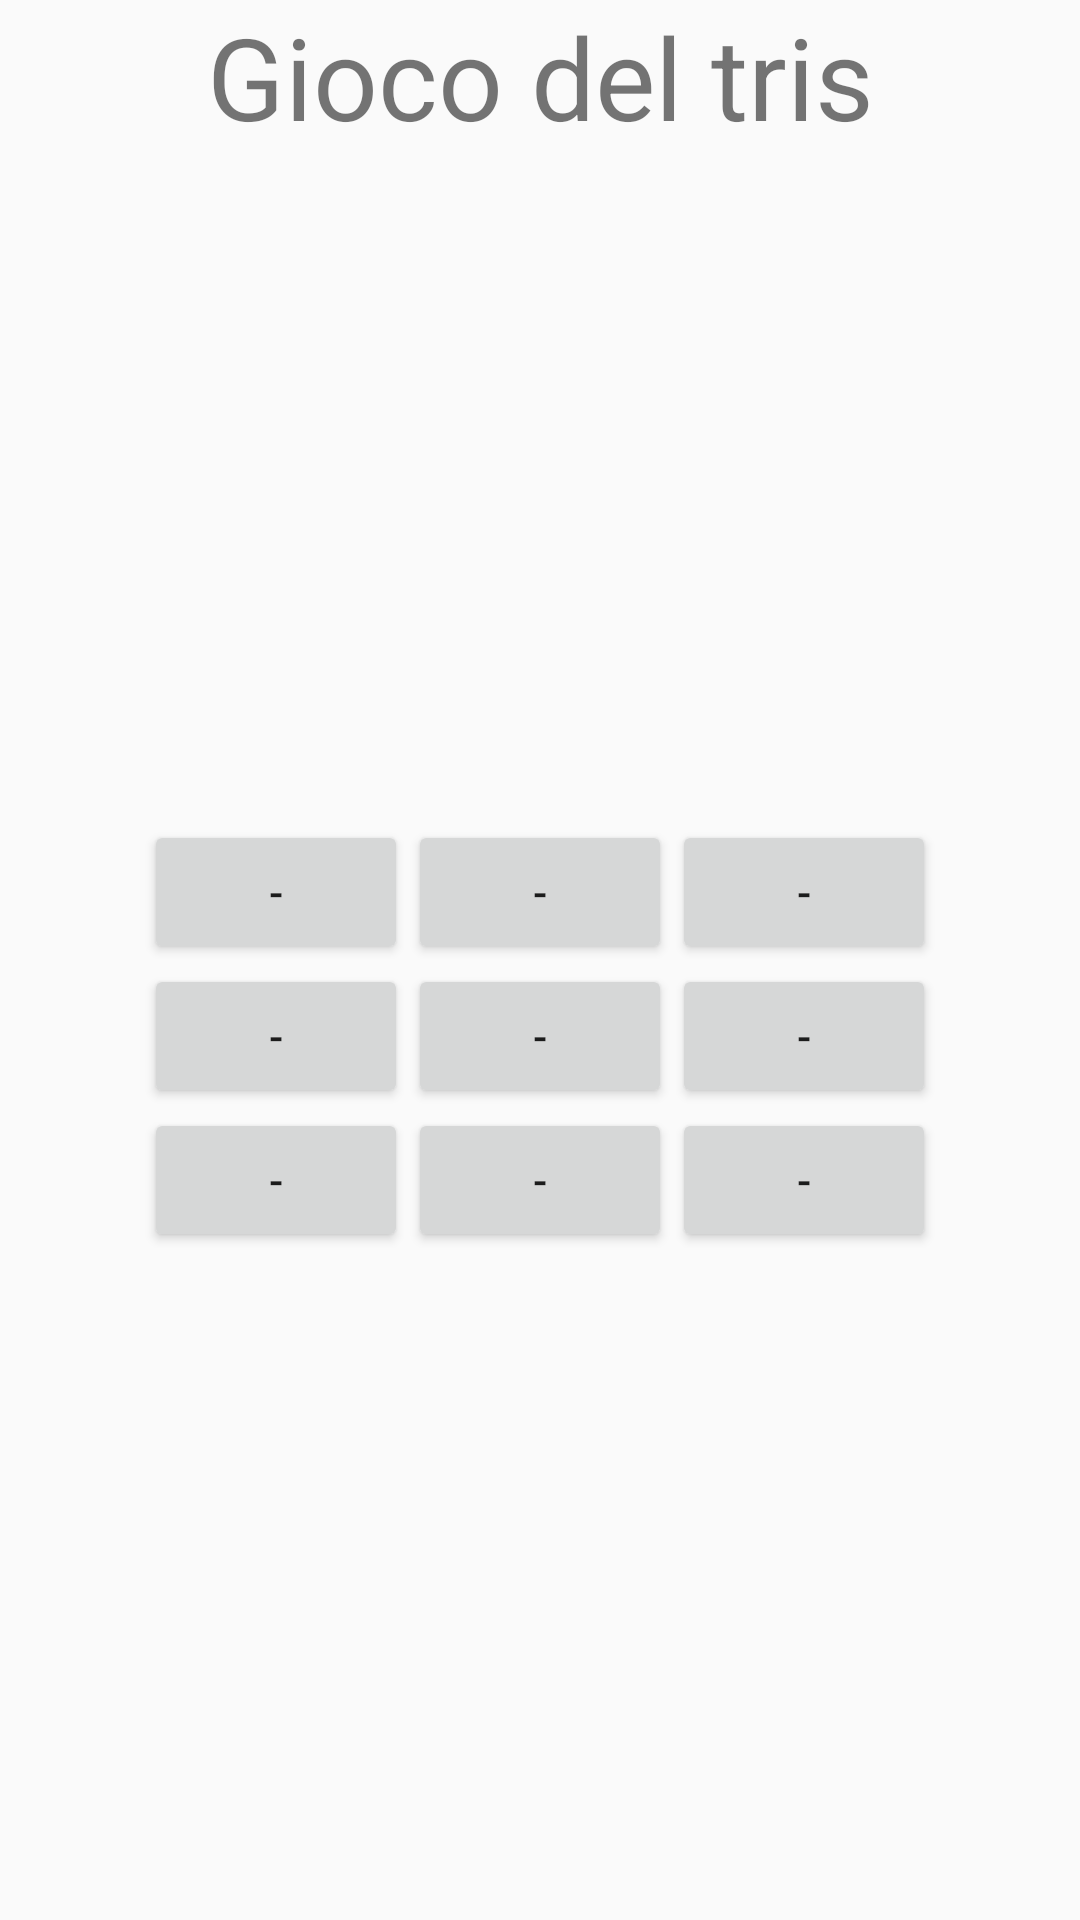

Produce the Android XML layout that renders to this screen, including the resource entries it uses.
<!-- AndroidManifest.xml: application theme AppTheme -->
<!-- res/layout/activity_tris.xml -->
<?xml version="1.0" encoding="utf-8"?>

<androidx.constraintlayout.widget.ConstraintLayout xmlns:android="http://schemas.android.com/apk/res/android"
    xmlns:app="http://schemas.android.com/apk/res-auto"
    xmlns:tools="http://schemas.android.com/tools"
    android:layout_width="match_parent"
    android:layout_height="match_parent"
    tools:context=".TrisActivity">

    <LinearLayout
        android:layout_width="match_parent"
        android:layout_height="match_parent"
        android:orientation="vertical"
        app:layout_constraintBottom_toBottomOf="parent"
        app:layout_constraintEnd_toEndOf="parent"
        app:layout_constraintStart_toStartOf="parent"
        app:layout_constraintTop_toTopOf="parent"
        android:gravity="center">

        <TextView
            android:id="@+id/lblTit"
            android:layout_width="match_parent"
            android:layout_height="51dp"
            android:text="@string/tris"
            android:textAlignment="center"
            android:textSize="38sp" />

        <Button
            android:id="@+id/btnReset"
            android:layout_width="match_parent"
            android:layout_height="wrap_content"
            android:background="@color/colorRosso"
            android:text="@string/btn_reset"
            android:textColor="@color/colorBianco"
            android:textSize="25sp"
            android:visibility="gone"
            tools:text="@string/btn_reset" />

        <TableLayout
            android:layout_width="match_parent"
            android:layout_height="match_parent"
            android:gravity="center">

            <TableRow
            android:layout_width="match_parent"
            android:layout_height="match_parent"
            android:gravity="center">

                <Button
                    android:id="@+id/btn00"
                    android:layout_width="wrap_content"
                    android:layout_height="wrap_content"
                    android:text="@string/btn_tris"
                    />

                <Button
                    android:id="@+id/btn01"
                    android:layout_width="wrap_content"
                    android:layout_height="wrap_content"
                    android:text="@string/btn_tris" />

                <Button
                    android:id="@+id/btn02"
                    android:layout_width="wrap_content"
                    android:layout_height="wrap_content"
                    android:text="@string/btn_tris" />
            </TableRow>

            <TableRow
                android:layout_width="match_parent"
                android:layout_height="match_parent"
                android:gravity="center">

                <Button
                    android:id="@+id/btn10"
                    android:layout_width="wrap_content"
                    android:layout_height="wrap_content"
                    android:text="@string/btn_tris" />

                <Button
                    android:id="@+id/btn11"
                    android:layout_width="wrap_content"
                    android:layout_height="wrap_content"
                    android:text="@string/btn_tris" />

                <Button
                    android:id="@+id/btn12"
                    android:layout_width="wrap_content"
                    android:layout_height="wrap_content"
                    android:text="@string/btn_tris" />
            </TableRow>

            <TableRow
                android:layout_width="match_parent"
                android:layout_height="match_parent"
                android:gravity="center">

                <Button
                    android:id="@+id/btn20"
                    android:layout_width="wrap_content"
                    android:layout_height="wrap_content"
                    android:text="@string/btn_tris" />

                <Button
                    android:id="@+id/btn21"
                    android:layout_width="wrap_content"
                    android:layout_height="wrap_content"
                    android:text="@string/btn_tris" />

                <Button
                    android:id="@+id/btn22"
                    android:layout_width="wrap_content"
                    android:layout_height="wrap_content"
                    android:text="@string/btn_tris" />
            </TableRow>

        </TableLayout>
    </LinearLayout>
</androidx.constraintlayout.widget.ConstraintLayout>
<!-- resources referenced by this layout -->
<resources>
  <color name="colorBianco">#FFF</color>
  <color name="colorRosso">#fa0800</color>
  <string name="btn_reset">RESET GIOCO</string>
  <string name="btn_tris">-</string>
  <string name="tris">Gioco del tris</string>
  <style name="AppTheme" parent="Theme.AppCompat.Light.DarkActionBar">
          
          <item name="colorPrimary">@color/colorPrimary</item>
          <item name="colorPrimaryDark">@color/colorPrimaryDark</item>
          <item name="colorAccent">@color/colorAccent</item>
      </style>
  <color name="colorPrimary">#6200EE</color>
  <color name="colorPrimaryDark">#3700B3</color>
  <color name="colorAccent">#03DAC5</color>
</resources>
